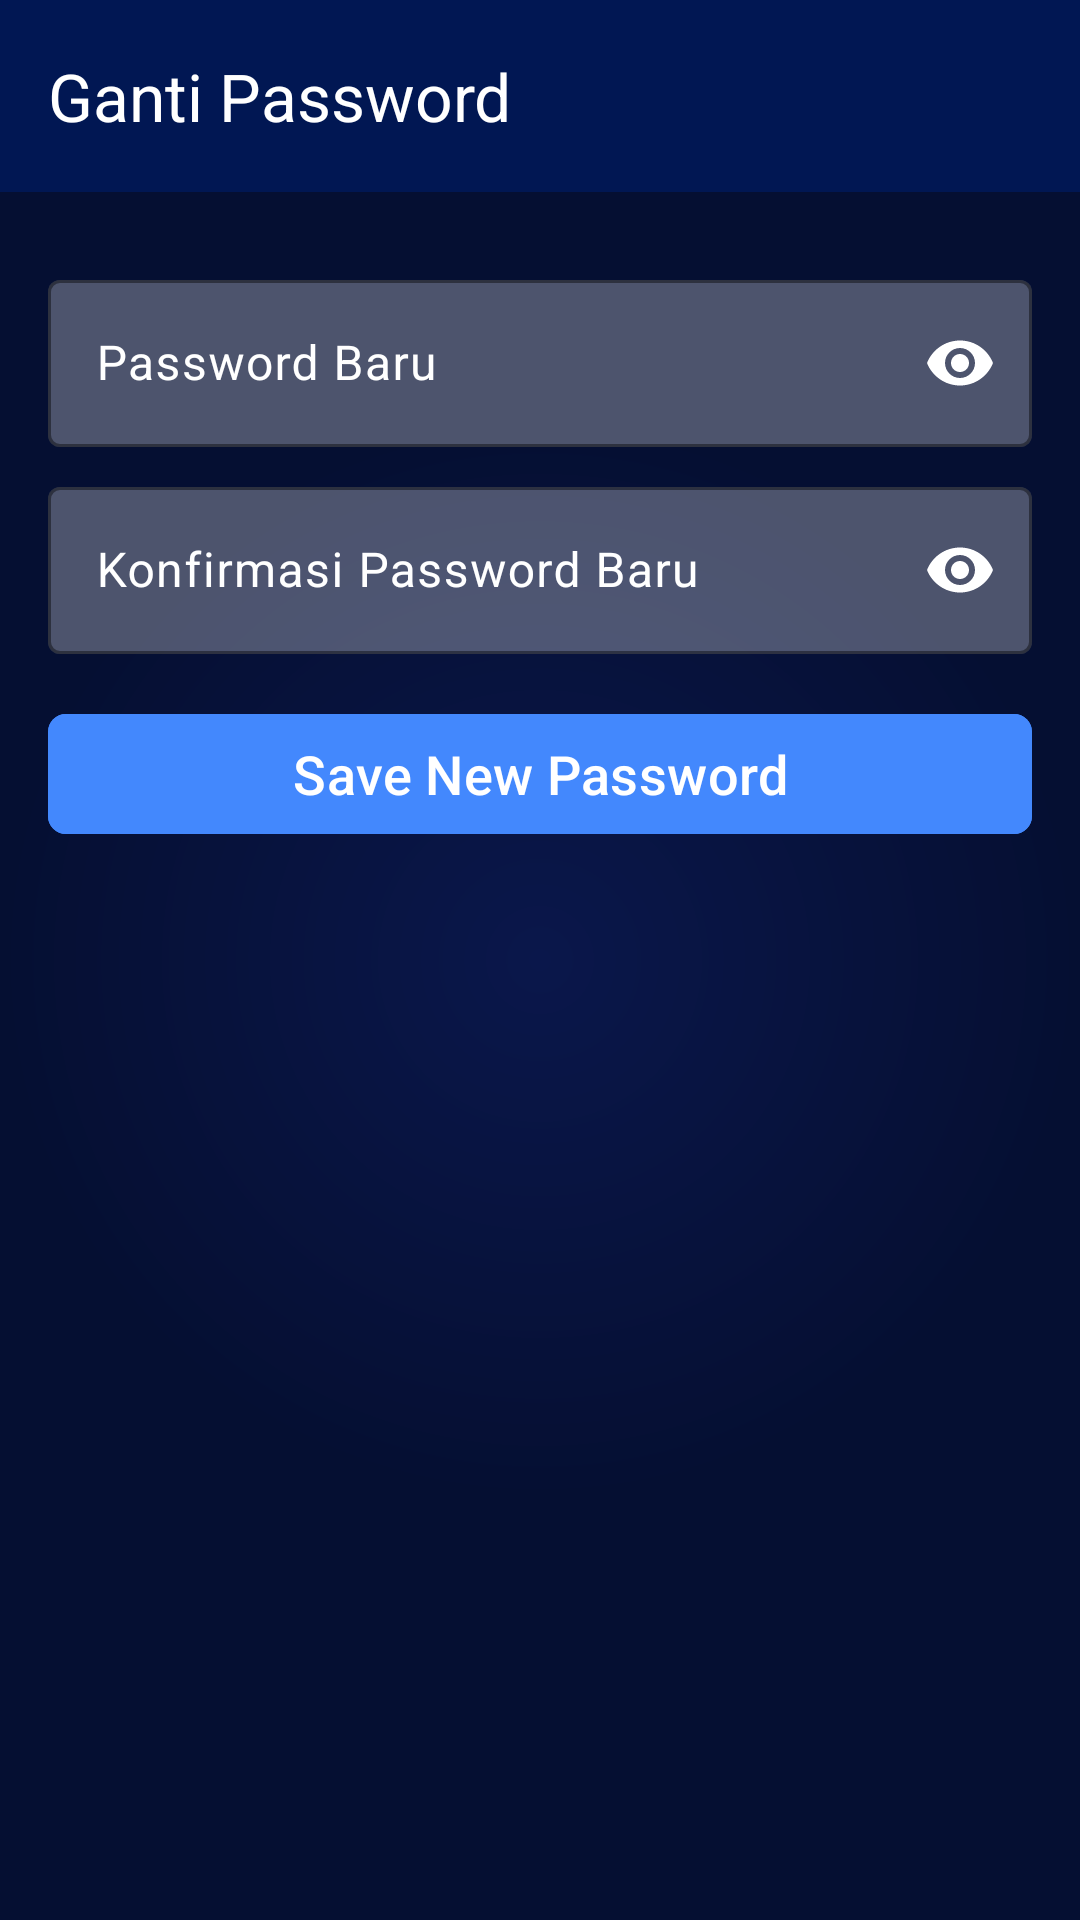

Layout XML and referenced resources for this Android screen:
<!-- AndroidManifest.xml: application theme Theme.HRMApps -->
<!-- res/layout/activity_change_password.xml -->
<?xml version="1.0" encoding="utf-8"?>
<androidx.constraintlayout.widget.ConstraintLayout xmlns:android="http://schemas.android.com/apk/res/android"
    xmlns:app="http://schemas.android.com/apk/res-auto"
    xmlns:tools="http://schemas.android.com/tools"
    android:id="@+id/main"
    android:layout_width="match_parent"
    android:background="@drawable/radial_gradient_circle"
    android:layout_height="match_parent"
    tools:context=".ui.view.personil.activity.ChangePasswordActivity">

    <androidx.appcompat.widget.Toolbar
        android:id="@+id/toolbar"
        android:layout_width="match_parent"
        android:layout_height="wrap_content"
        android:background="@color/primary_dark"
        app:layout_constraintEnd_toEndOf="parent"
        app:layout_constraintStart_toStartOf="parent"
        app:layout_constraintTop_toTopOf="parent"
        app:navigationIcon="@drawable/ic_back"
        app:title="Ganti Password"
        app:titleTextColor="@color/white" />


    <com.google.android.material.textfield.TextInputLayout
        android:id="@+id/new_password_layout"
        android:layout_width="0dp"
        android:layout_height="wrap_content"
        android:hint="Password Baru"
        app:boxStrokeColor="@color/transparent"
        android:textColorHint="@color/white"
        app:boxBackgroundColor="@color/transparent"
        app:endIconMode="password_toggle"
        android:layout_marginHorizontal="16dp"
        android:layout_marginTop="24dp"
        app:hintTextColor="@color/white"
        app:counterTextColor="@color/white"
        app:placeholderTextColor="@color/white"
        app:endIconTint="@color/white"
        app:layout_constraintTop_toBottomOf="@id/toolbar"
        app:layout_constraintStart_toStartOf="parent"
        app:layout_constraintEnd_toEndOf="parent">

        <com.google.android.material.textfield.TextInputEditText
            android:id="@+id/new_password"
            android:layout_width="match_parent"
            android:layout_height="wrap_content"
            android:textColor="@color/white"
            android:inputType="textPassword" />
    </com.google.android.material.textfield.TextInputLayout>

    <com.google.android.material.textfield.TextInputLayout
        android:id="@+id/confirm_password_layout"
        android:layout_width="0dp"
        android:layout_height="wrap_content"
        android:hint="Konfirmasi Password Baru"
        app:boxStrokeColor="@color/transparent"
        android:textColorHint="@color/white"
        app:hintTextColor="@color/white"
        app:counterTextColor="@color/white"
        app:placeholderTextColor="@color/white"
        app:boxBackgroundColor="@color/transparent"
        app:endIconMode="password_toggle"
        app:endIconTint="@color/white"
        android:layout_marginTop="8dp"
        android:layout_marginHorizontal="16dp"
        app:layout_constraintTop_toBottomOf="@id/new_password_layout"
        app:layout_constraintStart_toStartOf="parent"
        app:layout_constraintEnd_toEndOf="parent">

        <com.google.android.material.textfield.TextInputEditText
            android:id="@+id/confirm_password"
            android:layout_width="match_parent"
            android:layout_height="wrap_content"
            android:textColor="@color/white"
            android:inputType="textPassword" />
    </com.google.android.material.textfield.TextInputLayout>

    <com.google.android.material.button.MaterialButton
        android:id="@+id/btnSave"
        android:layout_width="0dp"
        android:layout_height="wrap_content"
        android:text="Save New Password"
        android:layout_marginVertical="16dp"
        android:textColor="@android:color/white"
        android:backgroundTint="@color/primary"
        app:cornerRadius="6dp"
        android:layout_marginHorizontal="16dp"
        android:textSize="18sp"
        android:textAllCaps="false"
        app:layout_constraintTop_toBottomOf="@+id/confirm_password_layout"
        app:layout_constraintStart_toStartOf="parent"
        app:layout_constraintEnd_toEndOf="parent" />

    <com.airbnb.lottie.LottieAnimationView
        android:id="@+id/loadingBar"
        android:layout_width="100dp"
        android:layout_height="100dp"
        app:layout_constraintBottom_toBottomOf="parent"
        app:layout_constraintEnd_toEndOf="parent"
        app:layout_constraintStart_toStartOf="parent"
        app:layout_constraintTop_toTopOf="parent"
        app:lottie_autoPlay="true"
        app:lottie_loop="true"
        android:visibility="gone"
        app:lottie_speed="1.0"
        app:lottie_rawRes="@raw/loading" />
</androidx.constraintlayout.widget.ConstraintLayout>
<!-- resources referenced by this layout -->
<resources>
  <color name="primary">#4388fd</color>
  <color name="primary_dark">#011753</color>
  <color name="transparent">#49FFFFFF</color>
  <color name="white">#FFFFFFFF</color>
  <!-- drawable radial_gradient_circle (drawable) -->
  <?xml version="1.0" encoding="utf-8"?>
  <shape
      xmlns:android="http://schemas.android.com/apk/res/android"
      android:shape="rectangle">
  
      <gradient
          android:type="radial"
          android:centerX="50%"
          android:centerY="50%"
          android:startColor="#0A174B"
          android:endColor="#050F32"
          android:gradientRadius="50%"
          />
  
  </shape>
  <style name="Theme.HRMApps" parent="Base.Theme.HRMApps" />
  <style name="Base.Theme.HRMApps" parent="Theme.Material3.DayNight.NoActionBar">
          <item name="android:statusBarColor">#011753</item>
          
          
      </style>
</resources>
